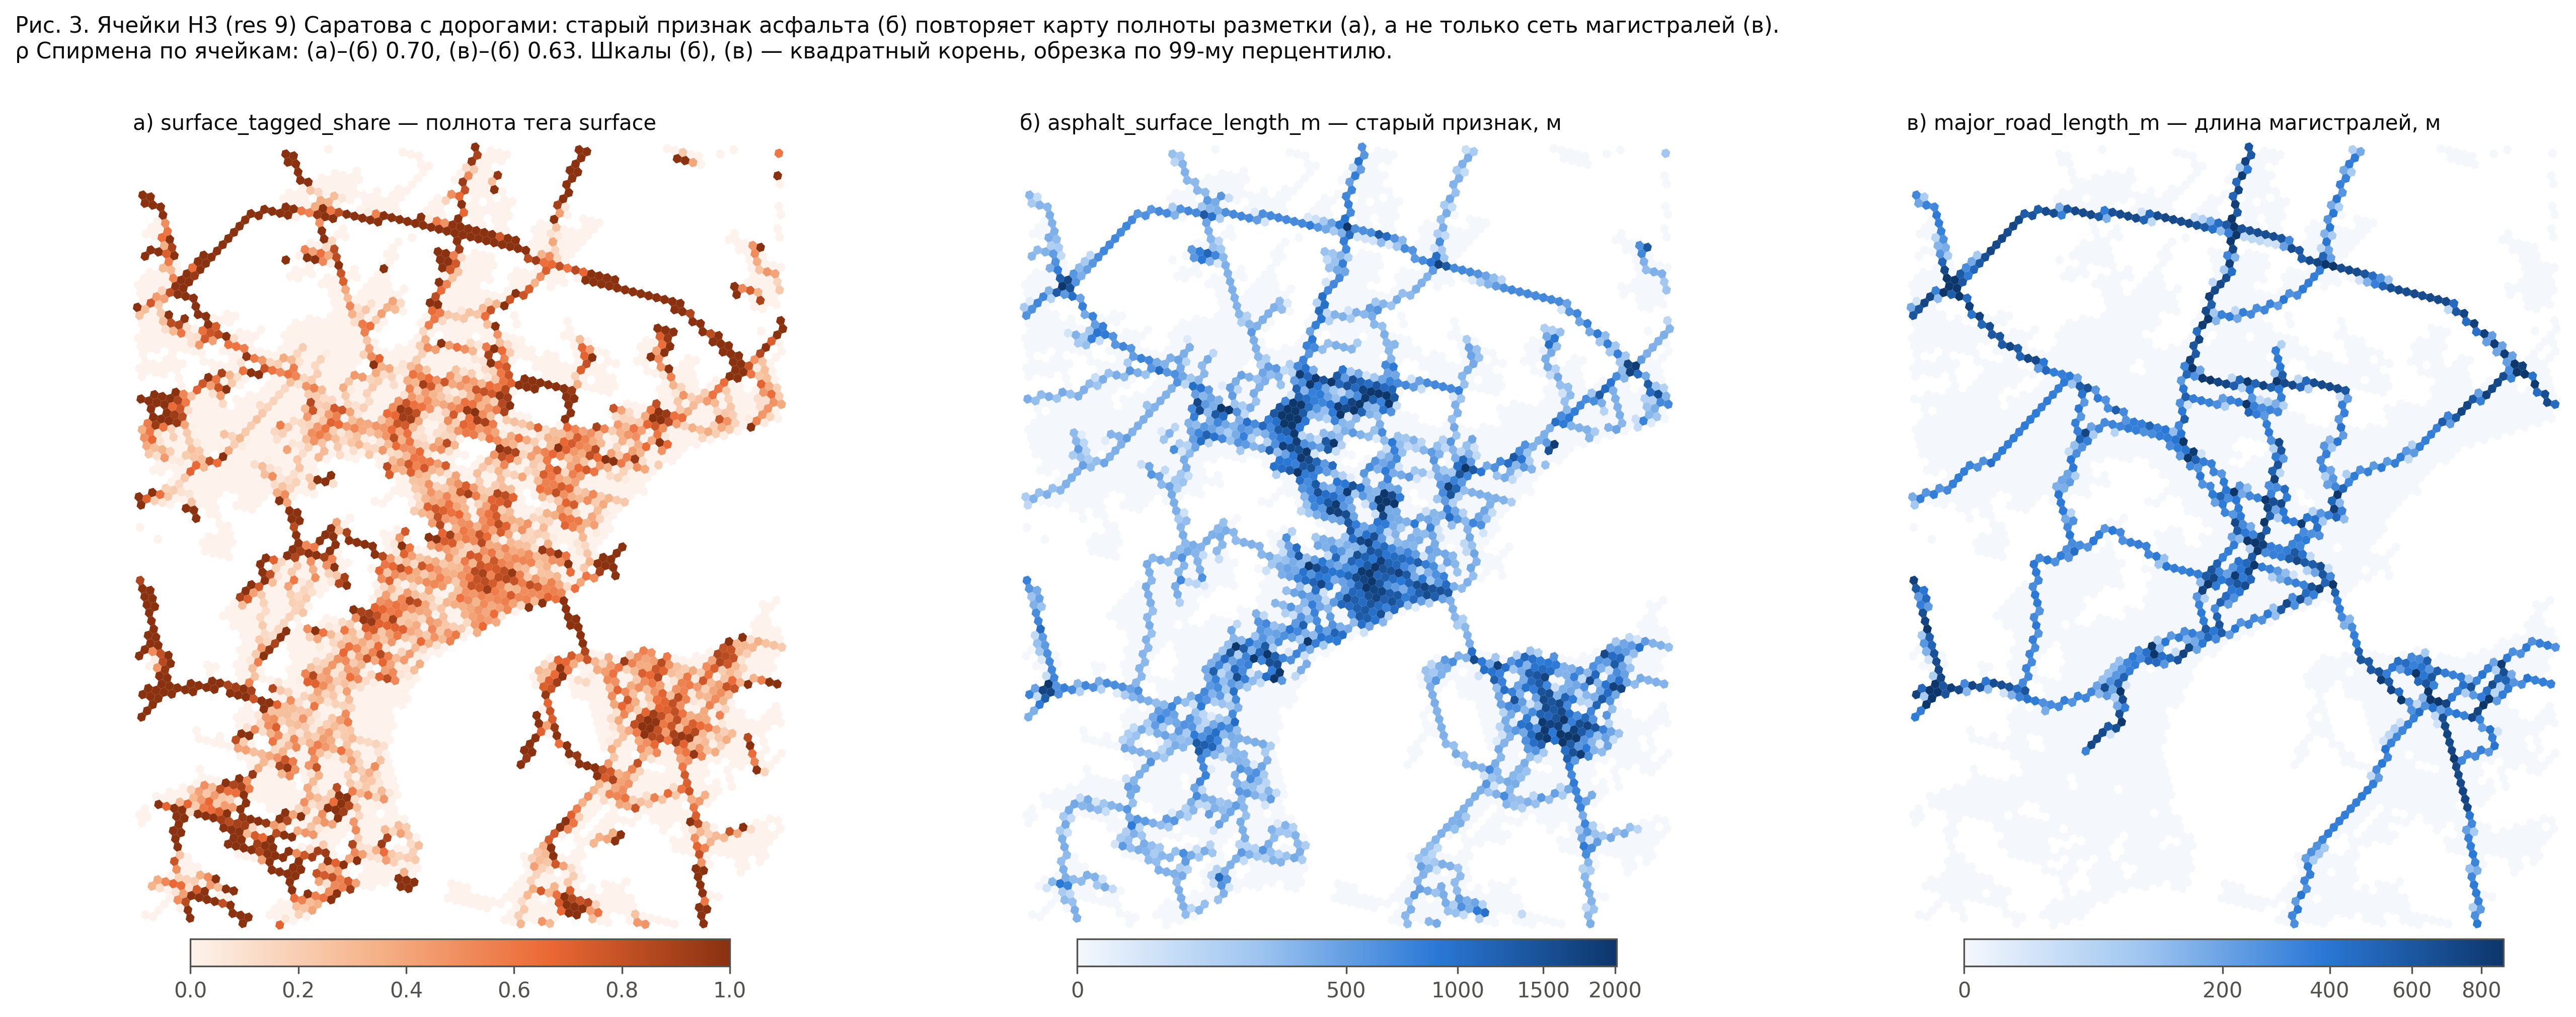

Values plotted in this chart, from the file beside it:
h3, surface_tagged_share, asphalt_surface_length_m, major_road_length_m
8910b148003ffff, 0.0, 0.0, 0.0
8910b148007ffff, 0.0, 0.0, 0.0
8910b14800bffff, 0.0, 0.0, 0.0
8910b14800fffff, 0.0, 0.0, 0.0
8910b14801bffff, 0.0, 0.0, 0.0
8910b148023ffff, 0.0, 0.0, 0.0
8910b14802bffff, 0.0, 0.0, 0.0
8910b148033ffff, 0.0, 0.0, 0.0
8910b148037ffff, 1.0, 0.0, 0.0
8910b14803bffff, 0.0, 0.0, 0.0
8910b148043ffff, 0.2346, 0.0, 0.0
8910b148047ffff, 0.09175, 0.0, 0.0
8910b14804bffff, 0.0, 0.0, 0.0
8910b14804fffff, 0.0, 0.0, 0.0
8910b148053ffff, 0.1042, 0.0, 0.0
8910b148057ffff, 0.0, 0.0, 0.0
8910b14805bffff, 0.1397, 122.8, 0.0
8910b148063ffff, 0.0, 0.0, 0.0
8910b148067ffff, 0.0, 0.0, 0.0
8910b14806bffff, 0.3374, 353.9, 0.0
8910b14806fffff, 0.4023, 276.1, 0.0
8910b148073ffff, 0.0, 0.0, 0.0
8910b148077ffff, 0.0, 0.0, 0.0
8910b14807bffff, 0.0, 0.0, 0.0
8910b148083ffff, 0.0, 0.0, 0.0
8910b148087ffff, 0.0, 0.0, 0.0
8910b14808fffff, 0.0, 0.0, 0.0
8910b148093ffff, 0.7872, 357.1, 0.0
8910b14809bffff, 0.7158, 365.7, 0.0
8910b1480c3ffff, 0.2891, 360.7, 0.0
8910b1480cbffff, 0.5236, 354, 0.0
8910b1480cfffff, 0.0, 0.0, 0.0
8910b1480d3ffff, 0.0, 0.0, 0.0
8910b1480d7ffff, 0.3853, 368.3, 0.0
8910b1480dbffff, 0.0, 0.0, 0.0
8910b148107ffff, 0.0, 0.0, 0.0
8910b148113ffff, 0.0, 0.0, 0.0
8910b148127ffff, 1.0, 579.2, 579.2
8910b148137ffff, 1.0, 836.1, 655.7
8910b1481a3ffff, 1.0, 690, 690
8910b1481afffff, 1.0, 706.6, 706.6
8910b1481b3ffff, 1.0, 702.8, 702.8
8910b1481c3ffff, 0.0, 0.0, 0.0
8910b1481c7ffff, 0.0, 0.0, 0.0
8910b1481cbffff, 0.0, 0.0, 0.0
8910b1481cfffff, 0.0, 0.0, 0.0
8910b14820bffff, 0.0, 0.0, 0.0
8910b148213ffff, 0.0, 0.0, 0.0
8910b14821bffff, 0.0, 0.0, 0.0
8910b148243ffff, 0.3485, 524.5, 0.0
8910b148247ffff, 0.0, 0.0, 0.0
8910b14824bffff, 0.1158, 274.3, 0.0
8910b14824fffff, 0.3821, 544.8, 0.0
8910b148253ffff, 1.0, 133.7, 0.0
8910b148257ffff, 0.6883, 148.1, 0.0
8910b14825bffff, 0.3762, 447.3, 0.0
8910b148263ffff, 0.0, 0.0, 0.0
8910b148267ffff, 0.0, 0.0, 0.0
8910b14826bffff, 0.08198, 145.4, 0.0
8910b14826fffff, 0.0, 0.0, 0.0
... 4,236 more rows
